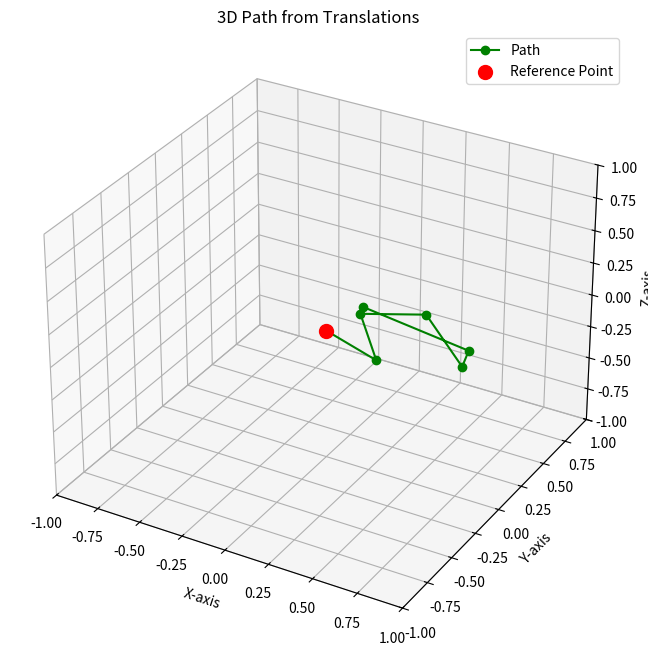

This chart was generated by the following Python code:
import numpy as np
import pandas as pd
from scipy.spatial.transform import Rotation as R
import matplotlib.pyplot as plt

# Load the data
data = pd.DataFrame({
    'timestamp': [3.49, 3.65, 3.82, 3.98, 4.14, 4.31, 4.47],
    'acc_x': [0.01, 0.15, -0.13, 0.35, 0.28, 0.04, -0.53],
    'acc_y': [1.01, 1.28, 1.09, 1.09, 0.90, 1.02, 0.88],
    'acc_z': [9.84, 9.48, 10.10, 9.91, 9.61, 9.97, 10.06],
    'gyro_x': [0.01, -0.04, -0.02, -0.06, 0.13, -0.13, -0.09],
    'gyro_y': [-0.05, -0.05, -0.03, -0.18, 0.01, 0.09, -0.11],
    'gyro_z': [-0.04, -0.06, -0.11, -0.18, -0.22, -0.55, -0.31],
    'mag_x': [31.98, 32.14, 32.94, 31.99, 32.43, 32.90, 33.21],
    'mag_y': [-27.95, -27.58, -27.71, -27.17, -27.07, -26.19, -24.60],
    'mag_z': [-45.81, -47.81, -46.42, -46.00, -46.99, -46.27, -46.90]
})

# Function to calculate roll, pitch, and yaw from accelerometer and magnetometer data
def calculate_orientation(acc, mag):
    acc = acc / np.linalg.norm(acc)
    mag = mag / np.linalg.norm(mag)
    
    pitch = np.arcsin(-acc[0])
    roll = np.arctan2(acc[1], acc[2])
    
    mag_x = mag[0] * np.cos(pitch) + mag[2] * np.sin(pitch)
    mag_y = mag[0] * np.sin(roll) * np.sin(pitch) + mag[1] * np.cos(roll) - mag[2] * np.sin(roll) * np.cos(pitch)
    yaw = np.arctan2(-mag_y, mag_x)
    
    return roll, pitch, yaw

# Reference point (first row)
ref_acc = data.iloc[0][['acc_x', 'acc_y', 'acc_z']].values
ref_mag = data.iloc[0][['mag_x', 'mag_y', 'mag_z']].values
ref_orientation = calculate_orientation(ref_acc, ref_mag)

# Store translations and orientations
translations = []
orientations = [ref_orientation]

# Iterate over data to calculate orientations and translations
for i in range(1, len(data)):
    acc = data.iloc[i][['acc_x', 'acc_y', 'acc_z']].values
    mag = data.iloc[i][['mag_x', 'mag_y', 'mag_z']].values
    
    orientation = calculate_orientation(acc, mag)
    orientations.append(orientation)
    
    translation = acc - ref_acc
    translations.append(translation)

# Convert to numpy arrays for easier manipulation
translations = np.array(translations)
orientations = np.array(orientations)

# Cumulative sum to get actual points in 3D space
points = np.cumsum(np.vstack(([0, 0, 0], translations)), axis=0)

# Plotting
fig = plt.figure(figsize=(10, 8))
ax = fig.add_subplot(111, projection='3d')

# Plot the points
ax.plot(points[:, 0], points[:, 1], points[:, 2], color='green', marker='o', label='Path')

# Plot the first (reference) point in red
ax.scatter(0, 0, 0, color='red', s=100, label='Reference Point')

# Set plot labels
ax.set_xlabel('X-axis')
ax.set_ylabel('Y-axis')
ax.set_zlabel('Z-axis')
ax.legend()
plt.title("3D Path from Translations")

# Set axis limits (adjust as needed)
x_limit = (-1, 1)
y_limit = (-1, 1)
z_limit = (-1, 1)

ax.set_xlim(x_limit)
ax.set_ylim(y_limit)
ax.set_zlim(z_limit)

plt.show()
